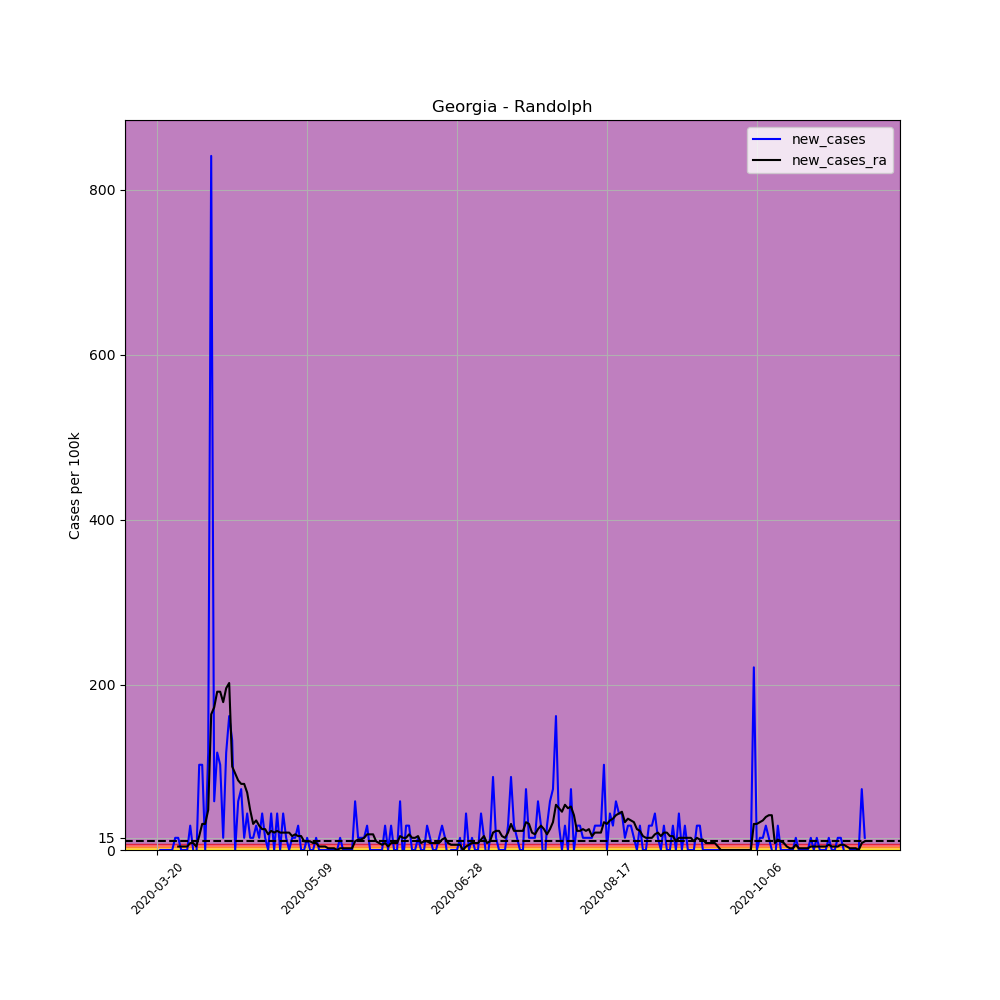

Source data for this figure (header and first rows):
, date, county, state, fips, cases, deaths, COUNTY, STNAME, CTYNAME, POPESTIMATE2019, per_100k, per_100k_ra, new_cases, new_cases_ra
189467, 2020-03-20, Randolph, Georgia, 13243, 1, 0, 243, Georgia, Randolph, 6778, 14.75, , , 
189468, 2020-03-21, Randolph, Georgia, 13243, 1, 0, 243, Georgia, Randolph, 6778, 14.75, , 0.0, 
189469, 2020-03-22, Randolph, Georgia, 13243, 1, 0, 243, Georgia, Randolph, 6778, 14.75, , 0.0, 
189470, 2020-03-23, Randolph, Georgia, 13243, 1, 0, 243, Georgia, Randolph, 6778, 14.75, , 0.0, 
189471, 2020-03-24, Randolph, Georgia, 13243, 1, 0, 243, Georgia, Randolph, 6778, 14.75, , 0.0, 
189472, 2020-03-25, Randolph, Georgia, 13243, 1, 0, 243, Georgia, Randolph, 6778, 14.75, , 0.0, 
189473, 2020-03-26, Randolph, Georgia, 13243, 2, 0, 243, Georgia, Randolph, 6778, 29.51, 16.86, 14.75, 
189474, 2020-03-27, Randolph, Georgia, 13243, 3, 0, 243, Georgia, Randolph, 6778, 44.26, 21.08, 14.75, 4.215
189475, 2020-03-28, Randolph, Georgia, 13243, 3, 0, 243, Georgia, Randolph, 6778, 44.26, 25.29, 0.0, 4.215
189476, 2020-03-29, Randolph, Georgia, 13243, 3, 0, 243, Georgia, Randolph, 6778, 44.26, 29.51, 0.0, 4.215
189477, 2020-03-30, Randolph, Georgia, 13243, 3, 0, 243, Georgia, Randolph, 6778, 44.26, 33.72, 0.0, 4.215
189478, 2020-03-31, Randolph, Georgia, 13243, 5, 0, 243, Georgia, Randolph, 6778, 73.77, 42.15, 29.51, 8.431
189479, 2020-04-01, Randolph, Georgia, 13243, 5, 0, 243, Georgia, Randolph, 6778, 73.77, 50.58, 0.0, 8.431
189480, 2020-04-02, Randolph, Georgia, 13243, 4, 0, 243, Georgia, Randolph, 6778, 59.01, 54.8, -14.75, 4.215
189481, 2020-04-03, Randolph, Georgia, 13243, 11, 0, 243, Georgia, Randolph, 6778, 162.3, 71.66, 103.3, 16.86
189482, 2020-04-04, Randolph, Georgia, 13243, 18, 0, 243, Georgia, Randolph, 6778, 265.6, 103.3, 103.3, 31.61
189483, 2020-04-05, Randolph, Georgia, 13243, 18, 0, 243, Georgia, Randolph, 6778, 265.6, 134.9, 0.0, 31.61
189484, 2020-04-06, Randolph, Georgia, 13243, 26, 2, 243, Georgia, Randolph, 6778, 383.6, 183.4, 118, 48.48
189485, 2020-04-07, Randolph, Georgia, 13243, 83, 4, 243, Georgia, Randolph, 6778, 1225, 347.8, 841, 164.4
189486, 2020-04-08, Randolph, Georgia, 13243, 87, 3, 243, Georgia, Randolph, 6778, 1284, 520.6, 59.01, 172.8
189487, 2020-04-09, Randolph, Georgia, 13243, 95, 4, 243, Georgia, Randolph, 6778, 1402, 712.4, 118, 191.8
189488, 2020-04-10, Randolph, Georgia, 13243, 102, 5, 243, Georgia, Randolph, 6778, 1505, 904.2, 103.3, 191.8
189489, 2020-04-11, Randolph, Georgia, 13243, 103, 5, 243, Georgia, Randolph, 6778, 1520, 1083, 14.75, 179.2
189490, 2020-04-12, Randolph, Georgia, 13243, 111, 5, 243, Georgia, Randolph, 6778, 1638, 1279, 118, 196
189491, 2020-04-13, Randolph, Georgia, 13243, 122, 6, 243, Georgia, Randolph, 6778, 1800, 1482, 162.3, 202.3
189492, 2020-04-14, Randolph, Georgia, 13243, 131, 6, 243, Georgia, Randolph, 6778, 1933, 1583, 132.8, 101.2
189493, 2020-04-15, Randolph, Georgia, 13243, 131, 7, 243, Georgia, Randolph, 6778, 1933, 1676, 0.0, 92.74
189494, 2020-04-16, Randolph, Georgia, 13243, 135, 11, 243, Georgia, Randolph, 6778, 1992, 1760, 59.01, 84.31
189495, 2020-04-17, Randolph, Georgia, 13243, 140, 12, 243, Georgia, Randolph, 6778, 2066, 1840, 73.77, 80.09
189496, 2020-04-18, Randolph, Georgia, 13243, 141, 13, 243, Georgia, Randolph, 6778, 2080, 1920, 14.75, 80.09
189497, 2020-04-19, Randolph, Georgia, 13243, 144, 13, 243, Georgia, Randolph, 6778, 2125, 1990, 44.26, 69.55
189498, 2020-04-20, Randolph, Georgia, 13243, 145, 15, 243, Georgia, Randolph, 6778, 2139, 2038, 14.75, 48.48
189499, 2020-04-21, Randolph, Georgia, 13243, 146, 16, 243, Georgia, Randolph, 6778, 2154, 2070, 14.75, 31.61
189500, 2020-04-22, Randolph, Georgia, 13243, 148, 17, 243, Georgia, Randolph, 6778, 2184, 2106, 29.51, 35.83
189501, 2020-04-23, Randolph, Georgia, 13243, 149, 18, 243, Georgia, Randolph, 6778, 2198, 2135, 14.75, 29.51
189502, 2020-04-24, Randolph, Georgia, 13243, 152, 18, 243, Georgia, Randolph, 6778, 2243, 2160, 44.26, 25.29
189503, 2020-04-25, Randolph, Georgia, 13243, 153, 19, 243, Georgia, Randolph, 6778, 2257, 2186, 14.75, 25.29
189504, 2020-04-26, Randolph, Georgia, 13243, 153, 19, 243, Georgia, Randolph, 6778, 2257, 2205, 0.0, 18.97
189505, 2020-04-27, Randolph, Georgia, 13243, 156, 19, 243, Georgia, Randolph, 6778, 2302, 2228, 44.26, 23.18
189506, 2020-04-28, Randolph, Georgia, 13243, 156, 19, 243, Georgia, Randolph, 6778, 2302, 2249, 0.0, 21.08
189507, 2020-04-29, Randolph, Georgia, 13243, 159, 19, 243, Georgia, Randolph, 6778, 2346, 2272, 44.26, 23.18
189508, 2020-04-30, Randolph, Georgia, 13243, 159, 19, 243, Georgia, Randolph, 6778, 2346, 2293, 0.0, 21.08
189509, 2020-05-01, Randolph, Georgia, 13243, 162, 19, 243, Georgia, Randolph, 6778, 2390, 2314, 44.26, 21.08
189510, 2020-05-02, Randolph, Georgia, 13243, 163, 19, 243, Georgia, Randolph, 6778, 2405, 2335, 14.75, 21.08
189511, 2020-05-03, Randolph, Georgia, 13243, 163, 19, 243, Georgia, Randolph, 6778, 2405, 2356, 0.0, 21.08
189512, 2020-05-04, Randolph, Georgia, 13243, 164, 19, 243, Georgia, Randolph, 6778, 2420, 2373, 14.75, 16.86
189513, 2020-05-05, Randolph, Georgia, 13243, 165, 20, 243, Georgia, Randolph, 6778, 2434, 2392, 14.75, 18.97
189514, 2020-05-06, Randolph, Georgia, 13243, 167, 20, 243, Georgia, Randolph, 6778, 2464, 2409, 29.51, 16.86
189515, 2020-05-07, Randolph, Georgia, 13243, 167, 20, 243, Georgia, Randolph, 6778, 2464, 2426, 0.0, 16.86
189516, 2020-05-08, Randolph, Georgia, 13243, 167, 21, 243, Georgia, Randolph, 6778, 2464, 2436, 0.0, 10.54
189517, 2020-05-09, Randolph, Georgia, 13243, 168, 21, 243, Georgia, Randolph, 6778, 2479, 2447, 14.75, 10.54
189518, 2020-05-10, Randolph, Georgia, 13243, 168, 21, 243, Georgia, Randolph, 6778, 2479, 2458, 0.0, 10.54
189519, 2020-05-11, Randolph, Georgia, 13243, 168, 21, 243, Georgia, Randolph, 6778, 2479, 2466, 0.0, 8.431
189520, 2020-05-12, Randolph, Georgia, 13243, 169, 21, 243, Georgia, Randolph, 6778, 2493, 2474, 14.75, 8.431
189521, 2020-05-13, Randolph, Georgia, 13243, 169, 21, 243, Georgia, Randolph, 6778, 2493, 2479, 0.0, 4.215
189522, 2020-05-14, Randolph, Georgia, 13243, 169, 21, 243, Georgia, Randolph, 6778, 2493, 2483, 0.0, 4.215
189523, 2020-05-15, Randolph, Georgia, 13243, 169, 21, 243, Georgia, Randolph, 6778, 2493, 2487, 0.0, 4.215
189524, 2020-05-16, Randolph, Georgia, 13243, 169, 21, 243, Georgia, Randolph, 6778, 2493, 2489, 0.0, 2.108
189525, 2020-05-17, Randolph, Georgia, 13243, 169, 21, 243, Georgia, Randolph, 6778, 2493, 2491, 0.0, 2.108
189526, 2020-05-18, Randolph, Georgia, 13243, 169, 21, 243, Georgia, Randolph, 6778, 2493, 2493, 0.0, 2.108
... 177 more rows
